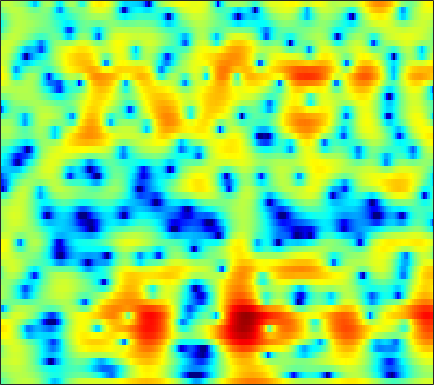

The file beside this chart, header and first rows:
-2.0772, -1.4244, -0.62824, 0.084718, 0.56721, 1.141, 1.6277, 1.9295, 2.2543, 2.4834, 2.6141, 2.6471, 2.5995, 2.4381, 2.2398, 1.8635, 1.3528, 0.87083, 0.074315, -0.92211, -2.1383, -3.2157, -4.8755, -6.6536
-0.2982, 0.1265, 0.6394, 1.088, 1.379, 1.705, 1.956, 2.094, 2.207, 2.237, 2.182, 2.084, 1.878, 1.584, 1.306, 0.8574, 0.3243, -0.1284, -0.7952, -1.519, -2.277, -2.843, -3.548, -4.125
1.003, 1.367, 1.785, 2.122, 2.32, 2.51, 2.614, 2.634, 2.578, 2.426, 2.176, 1.925, 1.504, 0.9882, 0.5404, -0.1314, -0.8763, -1.472, -2.294, -3.111, -3.875, -4.378, -4.903, -5.216
1.913, 2.273, 2.688, 3.021, 3.21, 3.377, 3.439, 3.412, 3.275, 3.014, 2.627, 2.249, 1.625, 0.8519, 0.1657, -0.9093, -2.194, -3.322, -5.114, -7.354, -10.32, -13.37, -20.12, -28.88
0.678, 1.295, 1.999, 2.557, 2.882, 3.181, 3.328, 3.341, 3.231, 2.977, 2.59, 2.209, 1.581, 0.8167, 0.1546, -0.8443, -1.958, -2.866, -4.138, -5.429, -6.637, -7.416, -8.149, -8.408
-0.00738, 1.008, 2.051, 2.796, 3.19, 3.516, 3.637, 3.611, 3.429, 3.095, 2.63, 2.194, 1.511, 0.7066, 0.03642, -0.9418, -2.014, -2.89, -4.144, -5.511, -6.975, -8.13, -9.658, -10.88
2.699, 3.235, 3.76, 4.052, 4.122, 4.029, 3.727, 3.38, 2.769, 2.024, 1.188, 0.5208, -0.3754, -1.237, -1.848, -2.638, -3.448, -4.104, -5.081, -6.242, -7.644, -8.895, -10.88, -13.05
5.446, 5.497, 5.404, 5.104, 4.733, 4.018, 3.027, 2.082, 0.533, -1.386, -3.652, -5.467, -7.584, -8.598, -8.519, -7.924, -7.377, -7.089, -6.97, -7.044, -7.208, -7.308, -7.37, -7.24
6.521, 6.361, 6.017, 5.503, 4.981, 4.079, 2.893, 1.774, -0.06836, -2.43, -5.399, -8.01, -11.21, -11.72, -10.75, -9.567, -8.964, -8.827, -8.994, -9.602, -10.46, -11.15, -11.87, -11.94
5.493, 5.279, 4.997, 4.699, 4.435, 3.998, 3.418, 2.884, 2.046, 1.077, 0.01218, -0.8033, -1.856, -2.87, -3.667, -4.78, -6.024, -7.17, -9.168, -11.99, -15.86, -19.83, -27.14, -43.6
0.5548, 0.2341, 0.6417, 1.536, 2.209, 2.944, 3.416, 3.594, 3.631, 3.452, 3.104, 2.746, 2.135, 1.37, 0.7453, -0.1861, -1.38, -2.539, -4.338, -6.297, -8.543, -10.42, -12.86, -14.28
-9.225, -10.13, -6.144, -2.842, -1.159, 0.3676, 1.333, 1.783, 2.106, 2.213, 2.177, 2.076, 1.865, 1.595, 1.357, 0.9584, 0.4687, 0.08633, -0.408, -0.9592, -1.497, -1.848, -2.107, -2.114
-0.1597, -0.4817, -0.6763, -0.6816, -0.644, -0.6198, -0.7208, -0.8751, -1.167, -1.493, -1.767, -1.886, -1.895, -1.731, -1.534, -1.256, -0.8724, -0.5692, -0.2504, -0.005503, 0.2351, 0.4286, 0.6776, 0.902
1.58, 1.221, 0.7068, 0.1159, -0.4112, -1.282, -2.408, -3.441, -5.137, -7.221, -9.467, -10.56, -10.13, -8.191, -6.606, -4.707, -3.144, -2.185, -1.138, -0.2477, 0.5421, 1.038, 1.584, 2.044
1.55, 1.312, 0.8887, 0.3047, -0.2752, -1.261, -2.574, -3.814, -5.902, -8.575, -11.69, -13.48, -12.84, -10.28, -8.439, -6.259, -4.498, -3.441, -2.17, -0.991, 0.01978, 0.6849, 1.451, 2.11
0.6859, 0.831, 0.9044, 0.7852, 0.5591, 0.0639, -0.6614, -1.359, -2.435, -3.588, -4.717, -5.458, -6.216, -6.635, -6.673, -6.405, -5.708, -4.917, -3.592, -2.236, -1.011, -0.1748, 0.8109, 1.62
-1.034, 0.1178, 1.22, 1.893, 2.151, 2.18, 1.898, 1.506, 0.7453, -0.2915, -1.609, -2.837, -4.918, -7.737, -10.62, -15.53, -14.31, -10.37, -6.377, -3.732, -1.863, -0.7855, 0.3168, 1.087
-0.7666, 0.6984, 2.071, 2.958, 3.352, 3.559, 3.466, 3.218, 2.658, 1.834, 0.7656, -0.2183, -1.775, -3.568, -4.885, -6.154, -6.277, -5.524, -4.072, -2.893, -1.994, -1.474, -1.096, -1.009
2.305, 2.675, 3.105, 3.378, 3.463, 3.437, 3.256, 3.019, 2.599, 2.087, 1.491, 1.008, 0.3376, -0.3251, -0.7708, -1.275, -1.684, -1.87, -2.152, -2.509, -2.942, -3.451, -4.348, -5.503
4.03, 4.008, 3.895, 3.651, 3.381, 2.935, 2.399, 1.988, 1.494, 1.113, 0.8365, 0.7055, 0.5704, 0.4208, 0.2593, -0.01837, -0.3751, -0.7789, -1.525, -2.399, -3.596, -4.755, -6.6, -8.871
5.264, 5.143, 4.753, 4.086, 3.378, 2.111, 0.5225, -0.791, -2.318, -2.841, -2.136, -1.267, -0.1474, 0.6809, 1.049, 1.241, 1.088, 0.734, 0.03949, -1.043, -2.533, -3.844, -6.07, -8.798
5.031, 5.088, 4.836, 4.168, 3.341, 1.661, -0.882, -3.69, -9.37, -11.62, -5.858, -2.917, -0.4373, 1.041, 1.721, 2.138, 2.099, 1.857, 1.218, 0.1862, -1.109, -2.347, -4.411, -6.854
2.508, 2.95, 3.232, 3.166, 2.905, 2.325, 1.537, 0.9243, 0.258, -0.01497, 0.1617, 0.4604, 0.9161, 1.243, 1.365, 1.323, 1.053, 0.7057, 0.006119, -0.8272, -1.867, -2.746, -3.971, -5.339
0.9255, 1.62, 2.28, 2.672, 2.819, 2.86, 2.765, 2.637, 2.432, 2.218, 2.001, 1.833, 1.565, 1.224, 0.8807, 0.3268, -0.3536, -0.9697, -1.824, -2.751, -3.695, -4.345, -5.135, -5.814
0.9431, 1.639, 2.365, 2.887, 3.162, 3.377, 3.457, 3.426, 3.288, 3.038, 2.673, 2.323, 1.74, 1.02, 0.3716, -0.6512, -1.864, -2.891, -4.353, -5.936, -7.298, -8.087, -8.66, -8.594
1.529, 2.079, 2.678, 3.154, 3.419, 3.657, 3.76, 3.746, 3.606, 3.32, 2.88, 2.443, 1.699, 0.7514, -0.09073, -1.462, -3.134, -4.638, -7.211, -10.59, -15.74, -21.35, -19.96, -14.33
1.626, 1.989, 2.444, 2.842, 3.092, 3.358, 3.507, 3.543, 3.455, 3.207, 2.781, 2.337, 1.58, 0.615, -0.2404, -1.546, -3.06, -4.348, -6.191, -8.235, -10.09, -11.03, -11.02, -9.782
0.5, 0.7168, 1.118, 1.586, 1.963, 2.431, 2.819, 3.019, 3.137, 3.049, 2.735, 2.341, 1.601, 0.6275, -0.2566, -1.554, -2.929, -3.865, -4.917, -5.546, -5.716, -5.587, -5.093, -4.428
-3.367, -3.29, -2.646, -1.526, -0.5642, 0.6621, 1.707, 2.311, 2.864, 3.112, 3.028, 2.744, 2.021, 0.9024, -0.2702, -2.307, -4.993, -7.293, -9.661, -8.692, -6.238, -4.528, -2.668, -1.286
-16.07, -19.67, -13.76, -8.222, -5.388, -2.586, -0.5678, 0.5547, 1.646, 2.321, 2.607, 2.575, 2.191, 1.387, 0.4594, -1.306, -3.753, -6.044, -8.3, -6.988, -4.106, -2.221, -0.3355, 1.014
-15.13, -14.39, -12.29, -9.383, -7.348, -4.999, -3.113, -1.97, -0.7479, 0.1526, 0.7927, 1.093, 1.304, 1.266, 1.135, 0.8154, 0.4411, 0.2502, 0.1529, 0.4329, 0.9118, 1.395, 1.936, 2.335
-13.46, -11.67, -9.888, -8.352, -7.329, -6.109, -5.042, -4.279, -3.341, -2.444, -1.594, -0.9944, -0.2742, 0.363, 0.7721, 1.266, 1.696, 1.986, 2.36, 2.699, 3.014, 3.177, 3.301, 3.213
-8.582, -8.336, -8.065, -7.967, -8.022, -8.178, -8.333, -8.281, -7.842, -6.869, -5.614, -4.546, -3.183, -1.866, -0.9789, 0.1242, 1.119, 1.759, 2.551, 3.157, 3.659, 3.876, 4.042, 3.965
-5.904, -6.374, -7.153, -8.328, -9.594, -11.97, -15.58, -19.35, -20.72, -15.85, -12.05, -9.954, -7.662, -5.724, -4.329, -2.621, -1.027, 0.03546, 1.298, 2.323, 3.13, 3.595, 4.01, 4.212
-4.613, -5.05, -5.943, -7.183, -8.431, -10.54, -13.1, -14.86, -16.01, -15.48, -14.63, -14.17, -13.24, -11.36, -9.373, -6.549, -4.02, -2.35, -0.5558, 0.9169, 2.012, 2.692, 3.346, 3.81
-3.125, -3.199, -3.572, -4.239, -4.882, -5.93, -7.117, -8.097, -9.458, -11.07, -13.41, -16.24, -23.98, -20.08, -13.63, -8.514, -5.14, -3.204, -1.264, 0.2064, 1.273, 1.871, 2.491, 2.95
-0.9653, -0.7636, -0.7232, -0.9575, -1.263, -1.84, -2.555, -3.159, -4.045, -4.982, -5.902, -6.43, -6.681, -6.098, -5.216, -3.705, -2.205, -1.216, -0.1493, 0.5653, 1.008, 1.113, 1.11, 1.018
1.116, 1.345, 1.456, 1.387, 1.202, 0.8377, 0.3592, -0.03828, -0.59, -1.095, -1.442, -1.589, -1.537, -1.217, -0.8517, -0.2413, 0.3704, 0.7232, 1.036, 0.9871, 0.5167, -0.1663, -1.717, -4.052
1.857, 1.993, 2.033, 1.928, 1.739, 1.344, 0.7762, 0.2461, -0.5255, -1.275, -1.818, -1.973, -1.771, -1.191, -0.5876, 0.2173, 0.9222, 1.301, 1.534, 1.42, 0.8014, 0.001565, -1.655, -4.069
0.9027, 1.026, 1.137, 1.128, 1, 0.5763, -0.203, -1.087, -2.753, -5.125, -8.204, -9.797, -8.213, -4.936, -2.841, -0.7416, 0.723, 1.505, 2.133, 2.414, 2.345, 2.08, 1.581, 0.972
-3.291, -2.745, -1.865, -1.125, -0.7717, -0.6697, -1.019, -1.625, -2.993, -5.076, -7.692, -8.986, -7.561, -4.577, -2.588, -0.5218, 0.937, 1.735, 2.451, 2.848, 3.022, 2.998, 2.841, 2.564
-14.24, -9.518, -5.772, -3.494, -2.375, -1.429, -0.9752, -0.8832, -0.9946, -1.24, -1.433, -1.408, -1.088, -0.4848, 0.07323, 0.8013, 1.432, 1.794, 2.144, 2.3, 2.304, 2.247, 2.044, 1.774
-6.759, -5.605, -3.851, -2.357, -1.463, -0.5606, 0.04804, 0.3574, 0.6396, 0.8171, 0.9491, 1.04, 1.172, 1.338, 1.442, 1.553, 1.611, 1.587, 1.478, 1.28, 0.9616, 0.6775, 0.2574, -0.1916
-0.8432, -0.5897, -0.1444, 0.3426, 0.6756, 1.068, 1.39, 1.582, 1.777, 1.916, 2.008, 2.037, 2.035, 1.958, 1.846, 1.619, 1.272, 0.9452, 0.3834, -0.2738, -1.005, -1.643, -2.499, -3.385
2.246, 2.262, 2.238, 2.194, 2.151, 2.085, 2.046, 2.04, 2.059, 2.107, 2.153, 2.169, 2.122, 1.937, 1.716, 1.258, 0.5894, -0.05687, -1.094, -2.357, -3.745, -4.797, -6.298, -7.862
4.376, 4.161, 3.707, 3.076, 2.54, 1.813, 1.206, 0.9338, 0.886, 1.119, 1.462, 1.705, 1.894, 1.89, 1.705, 1.176, 0.3105, -0.6234, -2.271, -4.438, -7.191, -9.328, -11.34, -11.91
5.87, 5.411, 4.42, 2.901, 1.364, -1.265, -4.253, -5.655, -4.75, -2.533, -0.6929, 0.2869, 1.16, 1.62, 1.683, 1.439, 0.7654, -0.02518, -1.669, -4.141, -7.85, -11.91, -16.67, -11.89
4.901, 4.412, 3.267, 1.506, -0.3152, -3.608, -7.902, -10.36, -8.82, -6.018, -4.045, -3.047, -2.072, -1.447, -1.103, -0.8388, -0.8527, -1.053, -1.502, -2.165, -2.901, -3.271, -3.293, -2.743
3.449, 3.157, 2.396, 1.268, 0.211, -1.375, -3.017, -4.154, -5.395, -6.43, -7.27, -7.646, -7.534, -6.838, -6.086, -5.116, -4.342, -3.916, -3.412, -2.971, -2.51, -2.079, -1.382, -0.5726
3.209, 3.116, 2.744, 2.067, 1.354, 0.1516, -1.333, -2.689, -4.978, -8.078, -12.86, -19.16, -22.36, -13.92, -11.03, -8.845, -7.663, -7.118, -6.473, -5.628, -4.475, -3.499, -2.065, -0.6491
3.292, 3.403, 3.349, 3.035, 2.628, 1.829, 0.7239, -0.3233, -2.036, -4.111, -6.369, -7.854, -8.835, -8.716, -8.494, -8.61, -9.561, -10.96, -13.68, -13.82, -9.82, -6.931, -3.87, -1.586
2.382, 2.763, 3.087, 3.211, 3.167, 2.91, 2.424, 1.927, 1.121, 0.1814, -0.8012, -1.506, -2.403, -3.26, -3.955, -5.13, -6.765, -8.389, -10.65, -10.84, -8.201, -5.985, -3.534, -1.705
-0.2318, 0.5634, 1.442, 2.097, 2.43, 2.684, 2.733, 2.648, 2.388, 2.004, 1.523, 1.111, 0.5119, -0.1361, -0.648, -1.363, -2.067, -2.543, -2.94, -2.986, -2.667, -2.251, -1.679, -1.217
-3.737, -2.265, -0.6799, 0.5033, 1.171, 1.813, 2.22, 2.387, 2.454, 2.378, 2.184, 1.974, 1.645, 1.266, 0.9584, 0.5487, 0.1599, -0.09188, -0.381, -0.5985, -0.749, -0.8369, -0.9801, -1.217
-4.989, -3.326, -1.575, -0.2466, 0.5242, 1.294, 1.813, 2.065, 2.253, 2.286, 2.201, 2.079, 1.855, 1.586, 1.37, 1.079, 0.7958, 0.5946, 0.3207, 0.04338, -0.2667, -0.5496, -0.9755, -1.482
-2.901, -1.836, -0.6139, 0.3781, 0.9689, 1.567, 1.958, 2.133, 2.232, 2.19, 2.036, 1.861, 1.565, 1.242, 1.012, 0.7397, 0.5301, 0.3988, 0.2572, 0.08489, -0.1854, -0.4857, -1.056, -1.82
-0.2006, 0.507, 1.279, 1.847, 2.148, 2.392, 2.492, 2.477, 2.341, 2.093, 1.714, 1.336, 0.7324, 0.06053, -0.4219, -0.8792, -0.9713, -0.7965, -0.373, 0.02276, 0.1985, 0.1138, -0.4211, -1.527
1.682, 2.161, 2.526, 2.609, 2.513, 2.226, 1.85, 1.56, 1.203, 0.8444, 0.365, -0.172, -1.279, -3.054, -4.956, -7.851, -7.999, -5.599, -2.463, -0.2526, 1.1, 1.612, 1.702, 1.097
